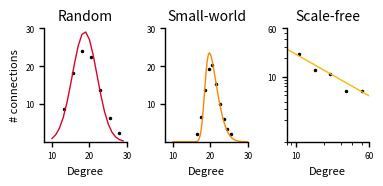

Recreate this plot in Python.
'''
degree_distribution.py - Script for generating and visualizing degree distributions
    of Random, Small-World, and Scale-Free network topologies.
    The outputs are used to generate panels for Figure 2.
'''

# ================================================================
# Imports
# ================================================================
from matplotlib import pyplot as plt
import numpy as np
import networkx as nx
import scipy
from scipy.optimize import curve_fit
from scipy.stats import skewnorm


# ================================================================
# Distribution Functions
# ================================================================
def powerlaw(t, b):
    return t**(-b)


def linear(t, a, b):
    return a*t + b


def gaussian(x, a, x0, sigma):
    return a*np.exp(-(x-x0)**2/(2*sigma**2))


def skewed_gaussian(x, c, x0, sigma, a):
    skewed_distr = c*skewnorm.pdf((x-x0)/sigma, a=a)/sigma
    return skewed_distr

# ================================================================
# Visualization Settings
# ================================================================
colors = ['#d90429',
          # '#00b4d8',  # in vitro
          '#fb8500',
          '#ffb703']

Ne = 100

# ================================================================
# Scale-Free Distribution (Power-law)
# ================================================================
x2 = np.linspace(6, 99, 94)
y2 = powerlaw(x2, 2)
prob2 = y2 / sum(y2)

np.random.seed(1223)
sf_distr = (np.random.choice(x2, Ne, p=prob2)).astype(int)

# ================================================================
# Random Distribution (Gaussian-like)
# ================================================================
np.random.seed(130)
rnd_distr = (19 + 3.5*np.random.randn(Ne)).astype(int)

# Ensure the two distributions have the same total degree sum
assert sum(sf_distr) == sum(rnd_distr)

# ================================================================
# Generate Directed Network: Random → Scale-Free (mixed topology)
# ================================================================
G = nx.directed_havel_hakimi_graph(rnd_distr.tolist(), sf_distr.tolist())
C = nx.adjacency_matrix(G, nodelist=None, weight=1)
C = scipy.sparse.dia_matrix.toarray(C)
source, target = C.nonzero()

in_deg = [d for _, d in G.in_degree()]
out_deg = [d for _, d in G.out_degree()]

# ================================================================
# Fit In-degree Distribution (Random)
# ================================================================
in_deg_hist, bins = np.histogram(in_deg, bins=7)
bins_in = (bins[:-1] + bins[1:]) / 2
popt_in, _ = curve_fit(gaussian, bins_in, in_deg_hist, p0=[29, 19, 3.5])

# ================================================================
# Fit Out-degree Distribution (Scale-Free)
# ================================================================
out_deg_log = np.log10(out_deg)
out_deg_hist, bins = np.histogram(out_deg_log, bins=7)
bins_out = (bins[:-1] + bins[1:]) / 2
popt_out, _ = curve_fit(linear, bins_out, np.log10(out_deg_hist))

# ================================================================
# Generate Small-World Network
# ================================================================
G = nx.connected_watts_strogatz_graph(100, 10, p=0.5, seed=1893)
C = nx.adjacency_matrix(G, nodelist=None, weight=1)
C = scipy.sparse.dia_matrix.toarray(C)
source, target = C.nonzero()
in_deg = [d for _, d in G.degree()]
in_deg_hist_SW, bins = np.histogram(in_deg)
bins_in_SW = (bins[:-1] + bins[1:]) / 2
popt_in_skew, _ = curve_fit(skewed_gaussian, bins_in_SW, in_deg_hist_SW, p0=[100,16,5,3])
x_range = np.linspace(0, 30, 100)

# ================================================================
# Plotting Degree Distributions
# ================================================================
fig, ax = plt.subplots(1, 3, figsize=(10/2.54, 5/2.54))
titsize = 10
labsize = 8
ticsize = 6

# ------------------------------------------------
# (A) Random Network
# ------------------------------------------------
ax[0].plot(bins_in, np.convolve(in_deg_hist, np.ones(3)/3, mode='same'), '.k', markersize=3)
ax[0].plot(range(10,30), gaussian(range(10,30), *popt_in), color=colors[0], linewidth=1)
# ax[0].set_title('Random', fontsize=titsize)
ax[0].set_xlim((8, 30))
ax[0].set_ylim((0, 30))
ax[0].set_ylabel('# connections', fontsize=labsize)
ax[0].set_xlabel('Degree', fontsize=labsize)
ax[0].set_xticks(ticks=[10, 20, 30], labels=[10, 20, 30], fontsize=ticsize)
ax[0].set_yticks(ticks=[10, 20, 30], labels=[10, 20, 30], fontsize=ticsize)
ax[0].spines[['right', 'top']].set_visible(False)
ax[0].tick_params(width=1)
ax[0].spines[['left', 'bottom']].set_linewidth(1)
ax[0].set_title('Random', fontsize=titsize)

# ------------------------------------------------
# (B) Small-World Network
# ------------------------------------------------
ax[1].plot(bins_in_SW+10, np.convolve(in_deg_hist_SW, np.ones(3)/3, mode='same'), '.k', markersize=3)
ax[1].plot(x_range+10, skewed_gaussian(x_range, *popt_in_skew), color=colors[1], linewidth=1)
# ax[1].plot(x_range, skewed_gaussian(x_range, *[120,17,6,2]), color=colors[1], linewidth=3.5)
# ax[1].set_title('Small World', fontsize=titsize)
ax[1].set_xlim((8, 30))
ax[1].set_ylim((0, 30))
ax[1].set_xlabel('Degree', fontsize=labsize)
ax[1].set_xticks(ticks=[10, 20, 30], labels=[10, 20, 30], fontsize=ticsize)
ax[1].set_yticks(ticks=[10, 20, 30], labels=[10, 20, 30], fontsize=ticsize)
ax[1].spines[['right', 'top']].set_visible(False)
ax[1].tick_params(width=1)
ax[1].spines[['left', 'bottom']].set_linewidth(1)
ax[1].set_title('Small-world', fontsize=titsize)


# ------------------------------------------------
# (C) Scale-Free Network
# ------------------------------------------------
ax[2].loglog(10**bins_out, out_deg_hist, '.k', markersize=3)
ax[2].loglog(10**bins_out, 10**linear(bins_out, *popt_out), color=colors[2], linewidth=1)
# ax[2].set_title('Scale Free', fontsize=titsize)
ax[2].set_xlim([8, 60])
ax[2].set_ylim([0.9, 60])
ax[2].set_xlabel('Degree', fontsize=labsize)
ax[2].set_xticks(ticks=[10, 60], labels=[10, 60], fontsize=ticsize)
ax[2].set_yticks(ticks=[10, 60], labels=[10, 60], fontsize=ticsize)
ax[2].spines[['right', 'top']].set_visible(False)
ax[2].tick_params(width=1)
ax[2].spines[['left', 'bottom']].set_linewidth(1)
# ax[2].minorticks_off()
ax[2].tick_params(which='minor', labelleft=False, labelbottom=False)
ax[2].set_title('Scale-free', fontsize=titsize)

# ================================================================
# Save Figure
# ================================================================
fig.tight_layout()
plt.savefig('distribution_degree_new.tif', format="tiff", pil_kwargs={"compression": "tiff_lzw"}, dpi=600)
# plt.show()
